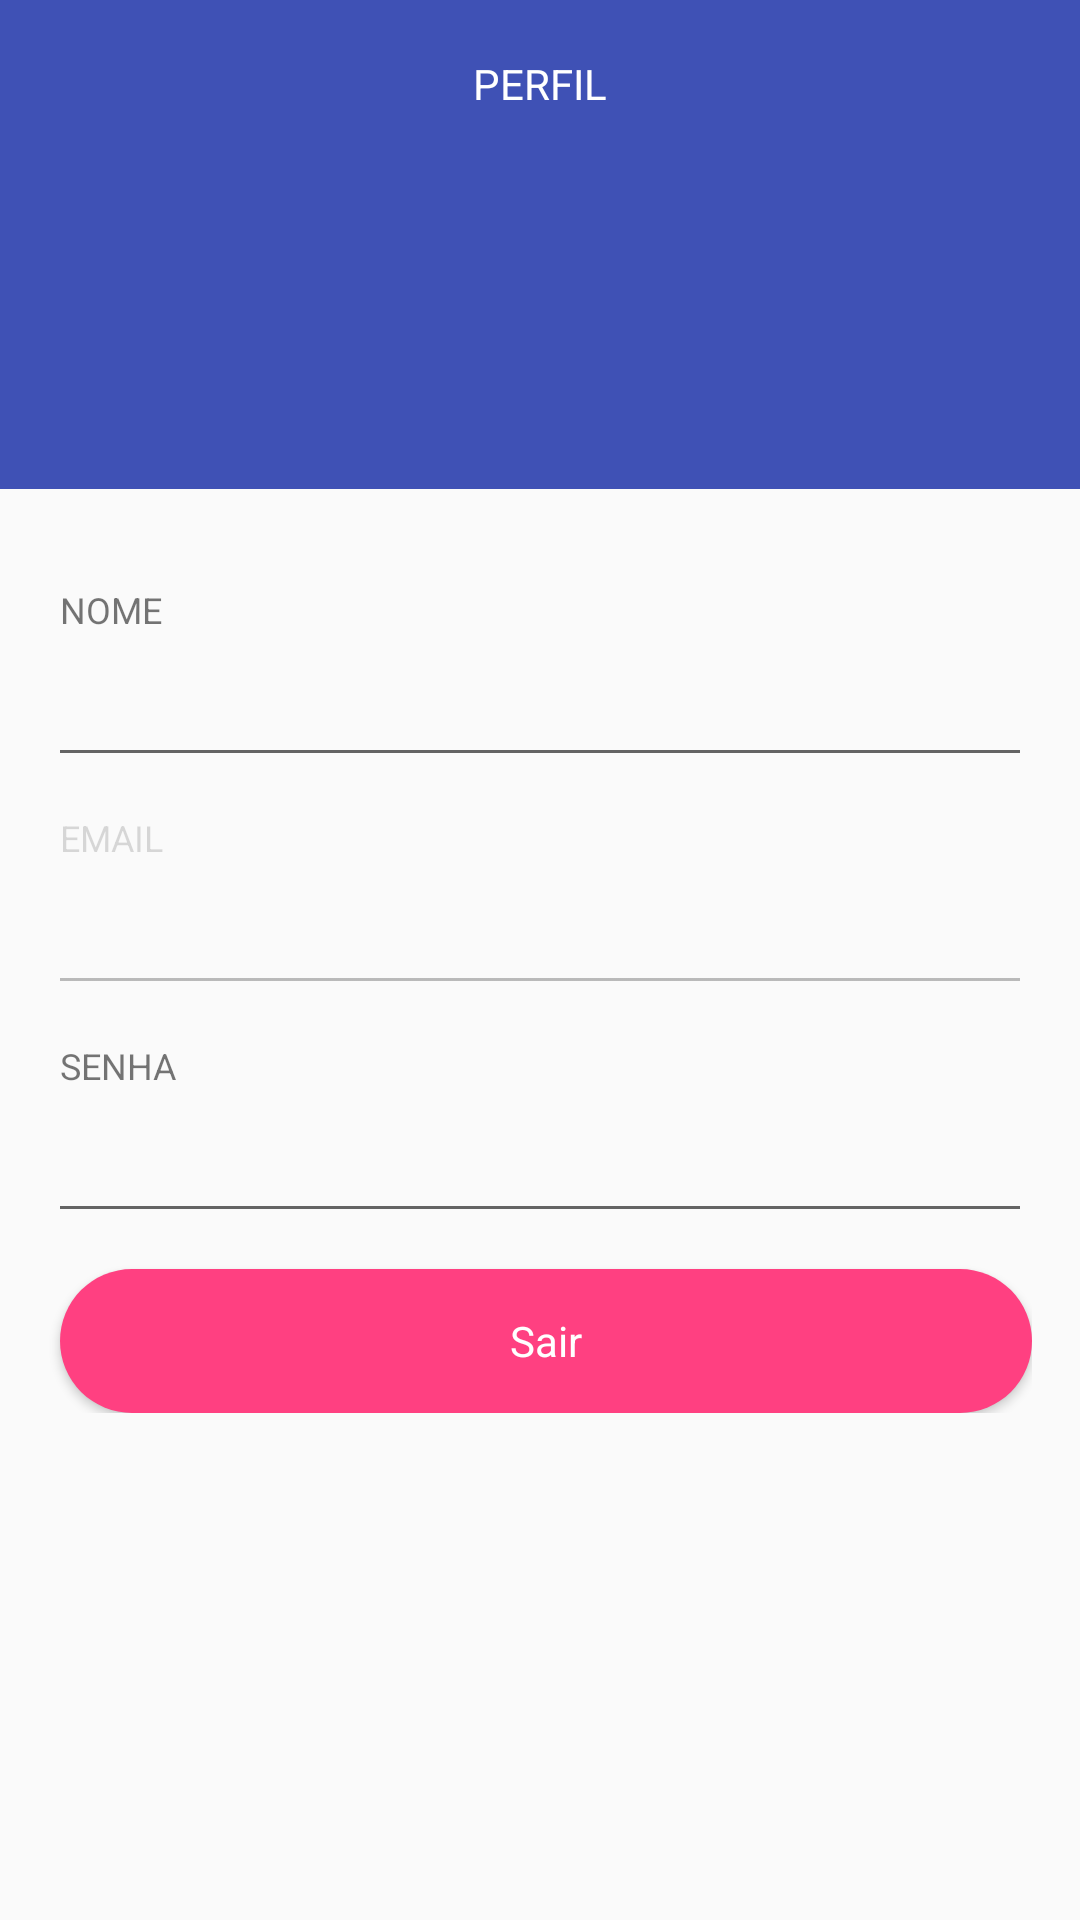

Here is an Android app screen rendered from its layout file. Give the layout XML and the strings, colors and styles it references.
<!-- AndroidManifest.xml: application theme AppTheme -->
<!-- res/layout/fragment_profile.xml -->
<RelativeLayout
    xmlns:android="http://schemas.android.com/apk/res/android"
    xmlns:tools="http://schemas.android.com/tools"
    android:layout_width="match_parent"
    android:layout_height="match_parent"
    xmlns:app="http://schemas.android.com/apk/res-auto"
    tools:context=".views.fragments.ProfileFragment"
    android:focusableInTouchMode="true"
    android:focusable="true">

    <android.support.design.widget.AppBarLayout
        android:id="@+id/appBarLayout"
        android:layout_width="match_parent"
        app:elevation="0dp"
        android:layout_height="wrap_content">
        <android.support.v7.widget.Toolbar
            android:id="@+id/toolbar"
            android:layout_width="match_parent"
            android:layout_height="wrap_content"
            app:layout_scrollFlags="scroll|enterAlways"
            android:theme="@style/ThemeOverlay.AppCompat.Dark.ActionBar">
            <TextView
                android:layout_width="wrap_content"
                android:layout_height="wrap_content"
                android:textColor="@android:color/white"
                android:text="@string/title_account"
                android:textAllCaps="true"
                android:layout_gravity="center"
                android:id="@+id/toolbar_title" />
        </android.support.v7.widget.Toolbar>
    </android.support.design.widget.AppBarLayout>

    <android.support.v4.widget.NestedScrollView
        android:id="@+id/scrollView"
        android:layout_width="match_parent"
        android:clipToPadding="false"
        android:paddingBottom="15dp"
        android:overScrollMode="never"
        android:layout_height="match_parent"
        android:layout_below="@+id/appBarLayout">

        <LinearLayout
            android:orientation="vertical"
            android:layout_width="match_parent"
            android:layout_height="wrap_content">
            <LinearLayout
                android:layout_width="match_parent"
                android:layout_height="wrap_content"
                android:layout_marginBottom="16dp"
                android:paddingBottom="8dp"
                android:orientation="vertical"
                android:background="@color/colorPrimary">

                <ImageView
                    android:id="@+id/avatar"
                    android:layout_width="64dp"
                    android:layout_height="64dp"
                    android:layout_gravity="center_horizontal"
                    android:layout_marginBottom="8dp"
                    app:srcCompat="@drawable/ic_outline_person_white"/>

                <TextView
                    android:id="@+id/employeeName"
                    android:layout_width="wrap_content"
                    android:layout_height="wrap_content"
                    android:layout_gravity="center_horizontal"
                    android:textColor="@color/white"
                    android:textStyle="bold"
                    android:textSize="20sp"/>

            </LinearLayout>
            <LinearLayout
                android:layout_width="match_parent"
                android:layout_height="wrap_content"
                android:layout_margin="16dp"
                android:orientation="vertical">

                <LinearLayout
                    android:id="@+id/nameLayout"
                    android:layout_width="match_parent"
                    android:layout_height="wrap_content"
                    android:layout_marginBottom="12dp"
                    android:orientation="vertical">

                    <TextView
                        android:layout_width="wrap_content"
                        android:layout_height="wrap_content"
                        android:layout_marginStart="4dp"
                        android:text="@string/label_name"
                        android:textAllCaps="true"
                        android:textSize="12sp" />

                    <EditText
                        android:id="@+id/nameEdit"
                        style="@style/Widget.EditForm"
                        android:layout_width="match_parent"
                        android:layout_height="wrap_content"
                        android:inputType="textPersonName"/>
                </LinearLayout>

                <LinearLayout
                    android:id="@+id/emailLayout"
                    android:layout_width="match_parent"
                    android:layout_height="wrap_content"
                    android:layout_marginBottom="12dp"
                    android:orientation="vertical">

                    <TextView
                        android:layout_width="wrap_content"
                        android:layout_height="wrap_content"
                        android:layout_marginStart="4dp"
                        android:text="@string/label_email"
                        android:textAllCaps="true"
                        android:textSize="12sp"
                        android:enabled="false"/>

                    <EditText
                        android:id="@+id/emailEdit"
                        android:enabled="false"
                        style="@style/Widget.EditForm"
                        android:layout_width="match_parent"
                        android:layout_height="wrap_content"
                        android:inputType="textEmailAddress"/>

                </LinearLayout>

                <LinearLayout
                    android:id="@+id/passwordLayout"
                    android:layout_width="match_parent"
                    android:layout_height="wrap_content"
                    android:layout_marginBottom="12dp"
                    android:orientation="vertical">

                    <TextView
                        android:id="@+id/passwordText"
                        android:layout_width="wrap_content"
                        android:layout_height="wrap_content"
                        android:layout_marginStart="4dp"
                        android:text="@string/label_password"
                        android:textAllCaps="true"
                        android:textSize="12sp" />

                    <EditText
                        android:id="@+id/passwordEdit"
                        style="@style/Widget.EditForm"
                        android:layout_width="match_parent"
                        android:layout_height="wrap_content"
                        android:inputType="textPassword"/>

                </LinearLayout>

                <Button
                    android:id="@+id/logout"
                    android:layout_width="match_parent"
                    android:layout_height="wrap_content"
                    android:layout_marginStart="4dp"
                    android:text="@string/label_sign_out"
                    style="@style/Widget.ButtonRed"
                    android:visibility="visible">
                </Button>
            </LinearLayout>
        </LinearLayout>
    </android.support.v4.widget.NestedScrollView>
</RelativeLayout>
<!-- resources referenced by this layout -->
<resources>
  <color name="colorPrimary">#3F51B5</color>
  <color name="white">#FFFFFF</color>
  <string name="label_email">Email</string>
  <string name="label_name">Nome</string>
  <string name="label_password">Senha</string>
  <string name="label_sign_out">Sair</string>
  <string name="title_account">Perfil</string>
  <style name="Widget.ButtonRed" parent="android:Widget">
          <item name="android:textColor">@android:color/white</item>
          <item name="android:background">@drawable/default_button_selected</item>
      </style>
  <style name="Widget.EditForm" parent="android:Widget">
          <item name="android:editTextColor">@android:color/black</item>
          <item name="android:textColorHint">@color/black_50</item>
          <item name="android:paddingBottom">16dp</item>
          <item name="android:textSize">16sp</item>
      </style>
  <style name="AppTheme" parent="Theme.AppCompat.Light.DarkActionBar">
          
          <item name="colorPrimary">@color/colorPrimary</item>
          <item name="colorPrimaryDark">@color/colorPrimaryDark</item>
          <item name="colorAccent">@color/colorAccent</item>
          <item name="windowActionBar">false</item>
          <item name="windowNoTitle">true</item>
      </style>
  <!-- drawable default_button_selected (drawable) -->
  <?xml version="1.0" encoding="utf-8"?>
  <shape xmlns:android="http://schemas.android.com/apk/res/android">
      <solid android:color="@color/colorAccent" />
      <corners android:bottomRightRadius="86dp"
       android:bottomLeftRadius="86dp"
       android:topLeftRadius="86dp"
       android:topRightRadius="86dp"/>
  </shape>
  <color name="black_50">#7f000000</color>
  <color name="colorPrimaryDark">#303F9F</color>
  <color name="colorAccent">#FF4081</color>
</resources>
